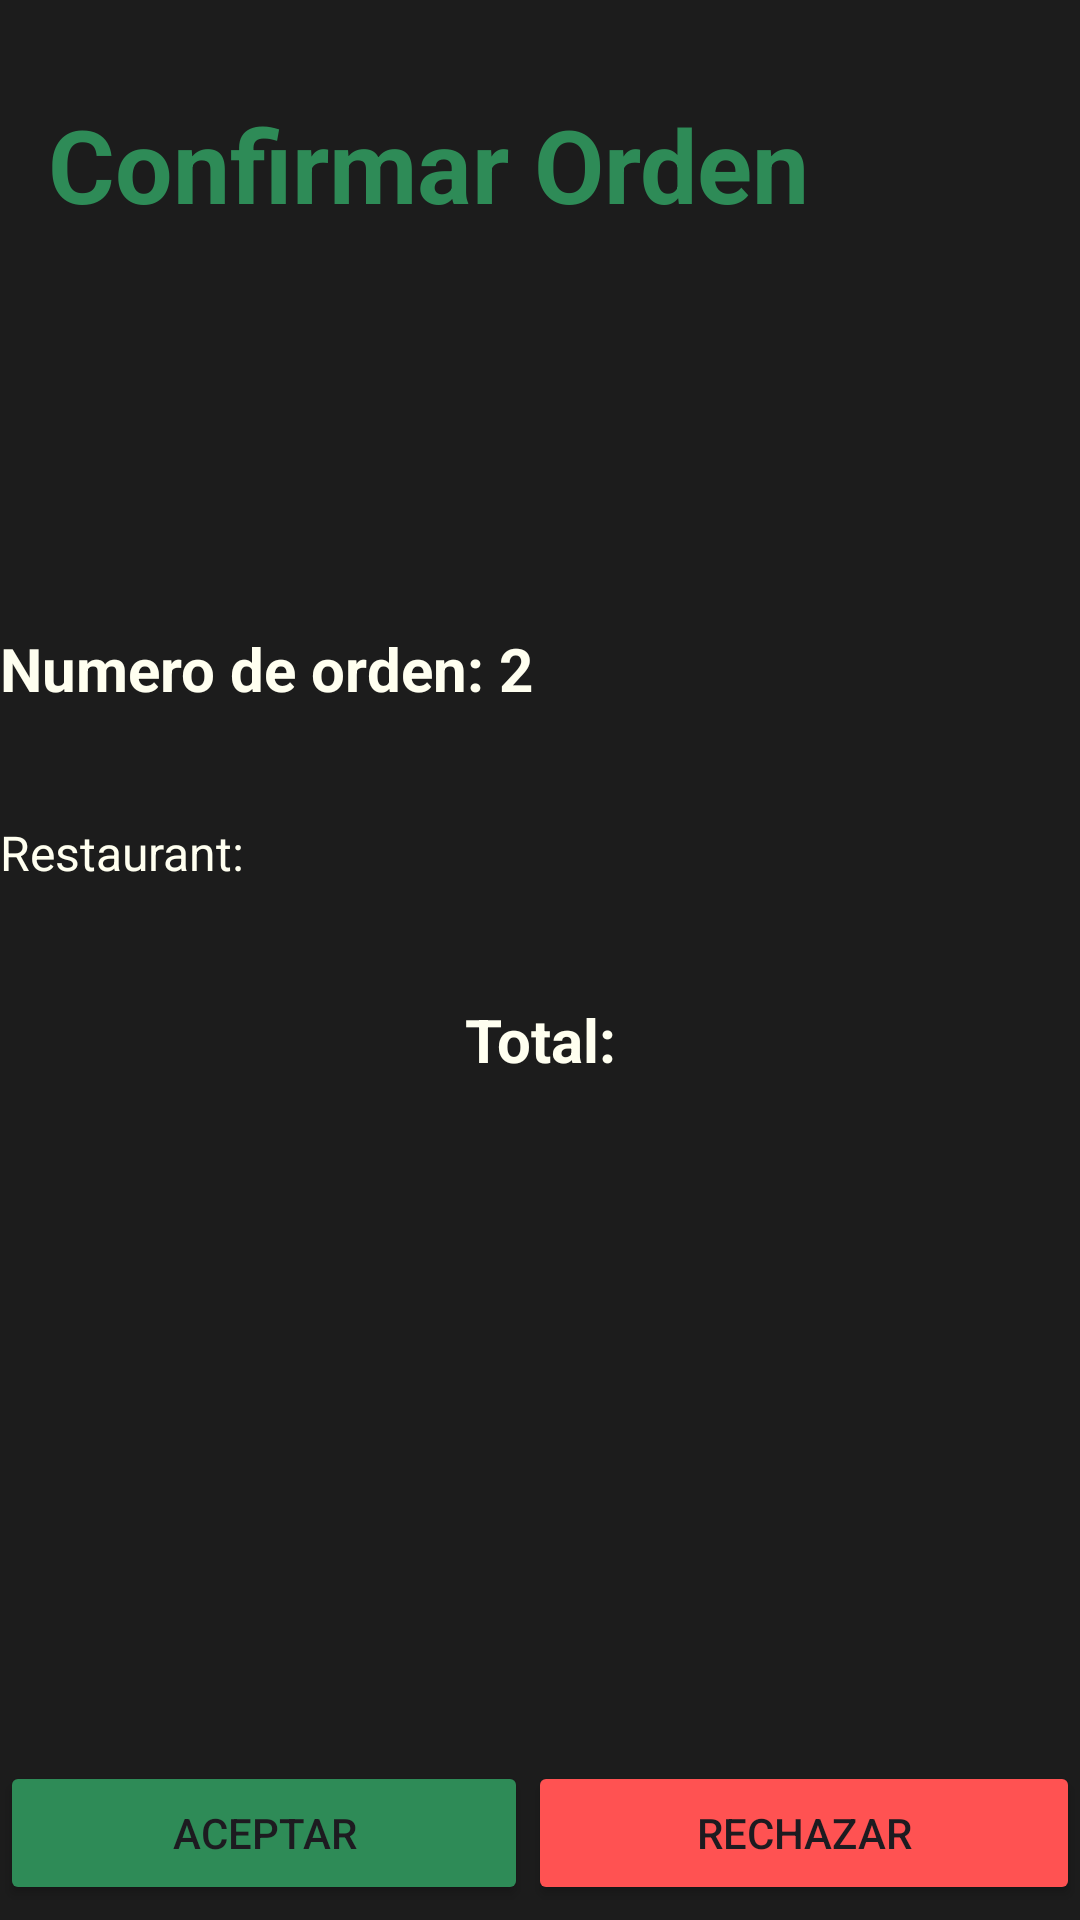

Reconstruct the res/layout file that produces this screen, plus the resources it refers to.
<!-- AndroidManifest.xml: application theme Theme.PapaGiorgiosRestaurant -->
<!-- res/layout/activity_confirmed_order.xml -->
<?xml version="1.0" encoding="utf-8"?>
<androidx.constraintlayout.widget.ConstraintLayout xmlns:android="http://schemas.android.com/apk/res/android"
    xmlns:app="http://schemas.android.com/apk/res-auto"
    xmlns:tools="http://schemas.android.com/tools"
    android:id="@+id/main"
    android:layout_width="match_parent"
    android:layout_height="match_parent"
    android:background="@color/gris_oscuro"
    tools:context=".driver.ui.ConfirmedOrderActivity">

    <TextView
        android:id="@+id/textView4"
        android:layout_width="wrap_content"
        android:layout_height="wrap_content"
        android:layout_marginStart="16dp"
        android:layout_marginTop="32dp"
        android:text="Confirmar Orden"
        android:textColor="@color/verder_pino"
        android:textSize="34sp"
        android:textStyle="bold"
        app:layout_constraintStart_toStartOf="parent"
        app:layout_constraintTop_toTopOf="parent" />

    <TextView
        android:id="@+id/lblOrderId"
        android:layout_width="match_parent"
        android:layout_height="wrap_content"
        android:layout_marginTop="132dp"
        android:text="Numero de orden: 2"
        android:textColor="@color/blanco_marfil"
        android:textSize="20sp"
        android:textStyle="bold"
        app:layout_constraintTop_toBottomOf="@+id/textView4"
        tools:layout_editor_absoluteX="0dp" />

    <TextView
        android:id="@+id/lblRestaurantName"
        android:layout_width="match_parent"
        android:layout_height="wrap_content"
        android:layout_marginTop="37dp"
        android:text="Restaurant:"
        android:textColor="@color/blanco_marfil"
        android:textSize="16sp"
        app:layout_constraintTop_toBottomOf="@+id/lblOrderId"
        tools:layout_editor_absoluteX="0dp" />

    <TextView
        android:id="@+id/lblTotalOrder"
        android:layout_width="match_parent"
        android:layout_height="wrap_content"
        android:layout_marginTop="38dp"
        android:text="Total:"
        android:textAlignment="center"
        android:textColor="@color/blanco_marfil"
        android:textSize="20sp"
        android:textStyle="bold"
        app:layout_constraintTop_toBottomOf="@+id/lblRestaurantName"
        tools:layout_editor_absoluteX="0dp" />

    <LinearLayout
        android:id="@+id/linearLayout"
        android:layout_width="match_parent"
        android:layout_height="50dp"
        android:layout_marginBottom="3dp"
        android:orientation="horizontal"
        app:layout_constraintBottom_toBottomOf="parent"
        app:layout_constraintEnd_toEndOf="parent"
        app:layout_constraintStart_toStartOf="parent">

        <Button
            android:id="@+id/btnAccept"
            android:layout_width="wrap_content"
            android:layout_height="wrap_content"
            android:layout_weight="1"
            android:backgroundTint="@color/verder_pino"
            android:text="Aceptar" />

        <Button
            android:id="@+id/btnDecline"
            android:layout_width="wrap_content"
            android:layout_height="wrap_content"
            android:layout_weight="1"
            android:backgroundTint="#FF5252"
            android:text="Rechazar" />
    </LinearLayout>
</androidx.constraintlayout.widget.ConstraintLayout>
<!-- resources referenced by this layout -->
<resources>
  <color name="blanco_marfil">#FFFFF0</color>
  <color name="gris_oscuro">#1C1C1C</color>
  <color name="verder_pino">#2E8B57</color>
  <style name="Theme.PapaGiorgiosRestaurant" parent="Base.Theme.PapaGiorgiosRestaurant" />
  <style name="Base.Theme.PapaGiorgiosRestaurant" parent="Theme.Material3.DayNight.NoActionBar">
          
          
      </style>
</resources>
